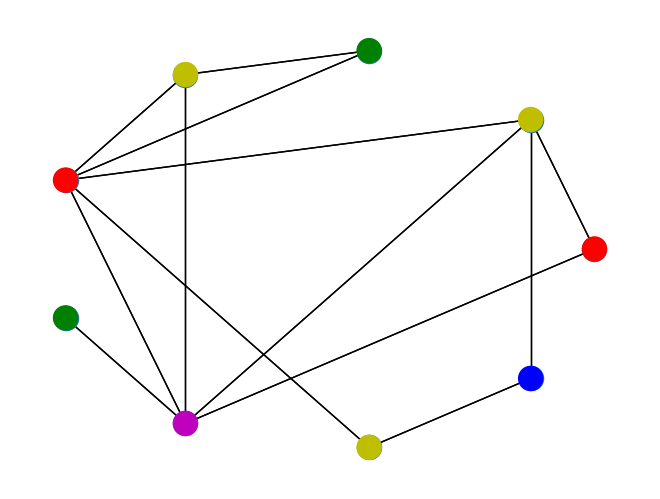

Write Python code to recreate this figure. (Note: this script raises an exception after producing the figure.)
import random

import matplotlib.animation as animation
import matplotlib.pyplot as plt
import networkx as nx

# Graph initialization
G = nx.Graph()
G.add_nodes_from([1, 2, 3, 4, 5, 6, 7, 8, 9])
G.add_edges_from(
    [
        (1, 2),
        (3, 4),
        (2, 5),
        (4, 5),
        (6, 7),
        (8, 9),
        (4, 7),
        (1, 7),
        (3, 5),
        (2, 7),
        (5, 8),
        (2, 9),
        (5, 7),
    ]
)


# Animation funciton
def animate(i):
    colors = ["r", "b", "g", "y", "w", "m"]
    nx.draw_circular(G, node_color=[random.choice(colors) for j in range(9)])


nx.draw_circular(G)
fig = plt.gcf()

# Animator call
anim = animation.FuncAnimation(fig, animate, frames=20, interval=20, blit=True)
